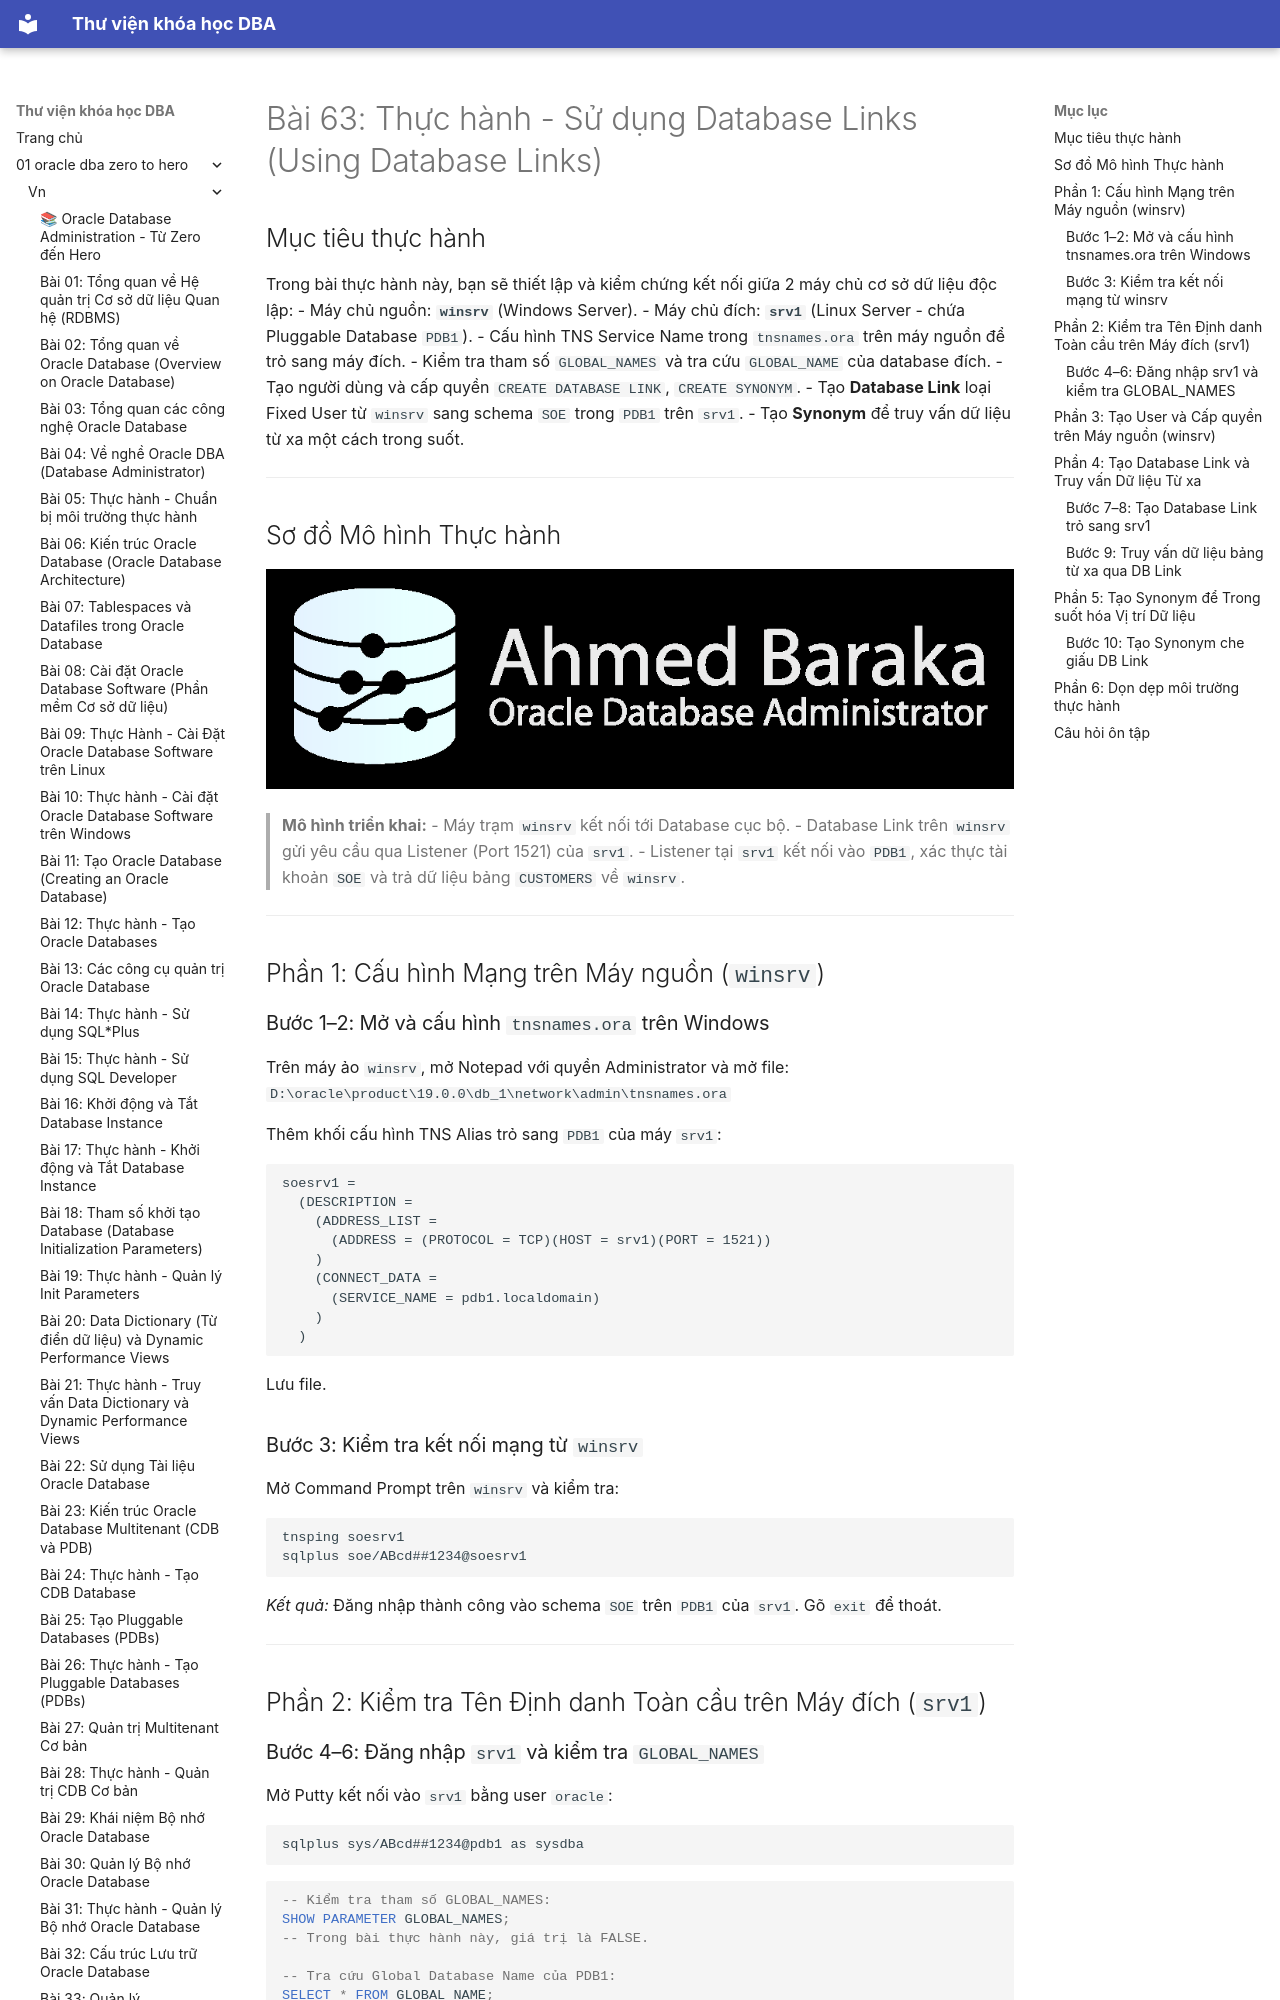

repository: quochuyag/MkDocs_local · page: 01-oracle-dba-zero-to-hero/vn/063-thuc-hanh-database-links/index.html · generator: mkdocs

---
title: 'Bài 63: Thực hành - Sử dụng Database Links (Using Database Links)'
course: 01-oracle-dba-zero-to-hero
source: Oracle-Database-Administration-from-Zero-to-Hero/VN/63-thuc-hanh-database-links.md
---

# Bài 63: Thực hành - Sử dụng Database Links (Using Database Links)

## Mục tiêu thực hành
Trong bài thực hành này, bạn sẽ thiết lập và kiểm chứng kết nối giữa 2 máy chủ cơ sở dữ liệu độc lập:
- Máy chủ nguồn: **`winsrv`** (Windows Server).
- Máy chủ đích: **`srv1`** (Linux Server - chứa Pluggable Database `PDB1`).
- Cấu hình TNS Service Name trong `tnsnames.ora` trên máy nguồn để trỏ sang máy đích.
- Kiểm tra tham số `GLOBAL_NAMES` và tra cứu `GLOBAL_NAME` của database đích.
- Tạo người dùng và cấp quyền `CREATE DATABASE LINK`, `CREATE SYNONYM`.
- Tạo **Database Link** loại Fixed User từ `winsrv` sang schema `SOE` trong `PDB1` trên `srv1`.
- Tạo **Synonym** để truy vấn dữ liệu từ xa một cách trong suốt.

---

## Sơ đồ Mô hình Thực hành

![Database Link Practice Architecture](110-110-practice-using-database-links/images/practice-using-database-link-01.png)

> **Mô hình triển khai:**
> - Máy trạm `winsrv` kết nối tới Database cục bộ.
> - Database Link trên `winsrv` gửi yêu cầu qua Listener (Port 1521) của `srv1`.
> - Listener tại `srv1` kết nối vào `PDB1`, xác thực tài khoản `SOE` và trả dữ liệu bảng `CUSTOMERS` về `winsrv`.

---

## Phần 1: Cấu hình Mạng trên Máy nguồn (`winsrv`)

### Bước 1–2: Mở và cấu hình `tnsnames.ora` trên Windows
Trên máy ảo `winsrv`, mở Notepad với quyền Administrator và mở file:
`D:\oracle\product\19.0.0\db_1\network\admin\tnsnames.ora`

Thêm khối cấu hình TNS Alias trỏ sang `PDB1` của máy `srv1`:
```text
soesrv1 =
  (DESCRIPTION =
    (ADDRESS_LIST =
      (ADDRESS = (PROTOCOL = TCP)(HOST = srv1)(PORT = 1521))
    )
    (CONNECT_DATA =
      (SERVICE_NAME = pdb1.localdomain)
    )
  )
```
Lưu file.
